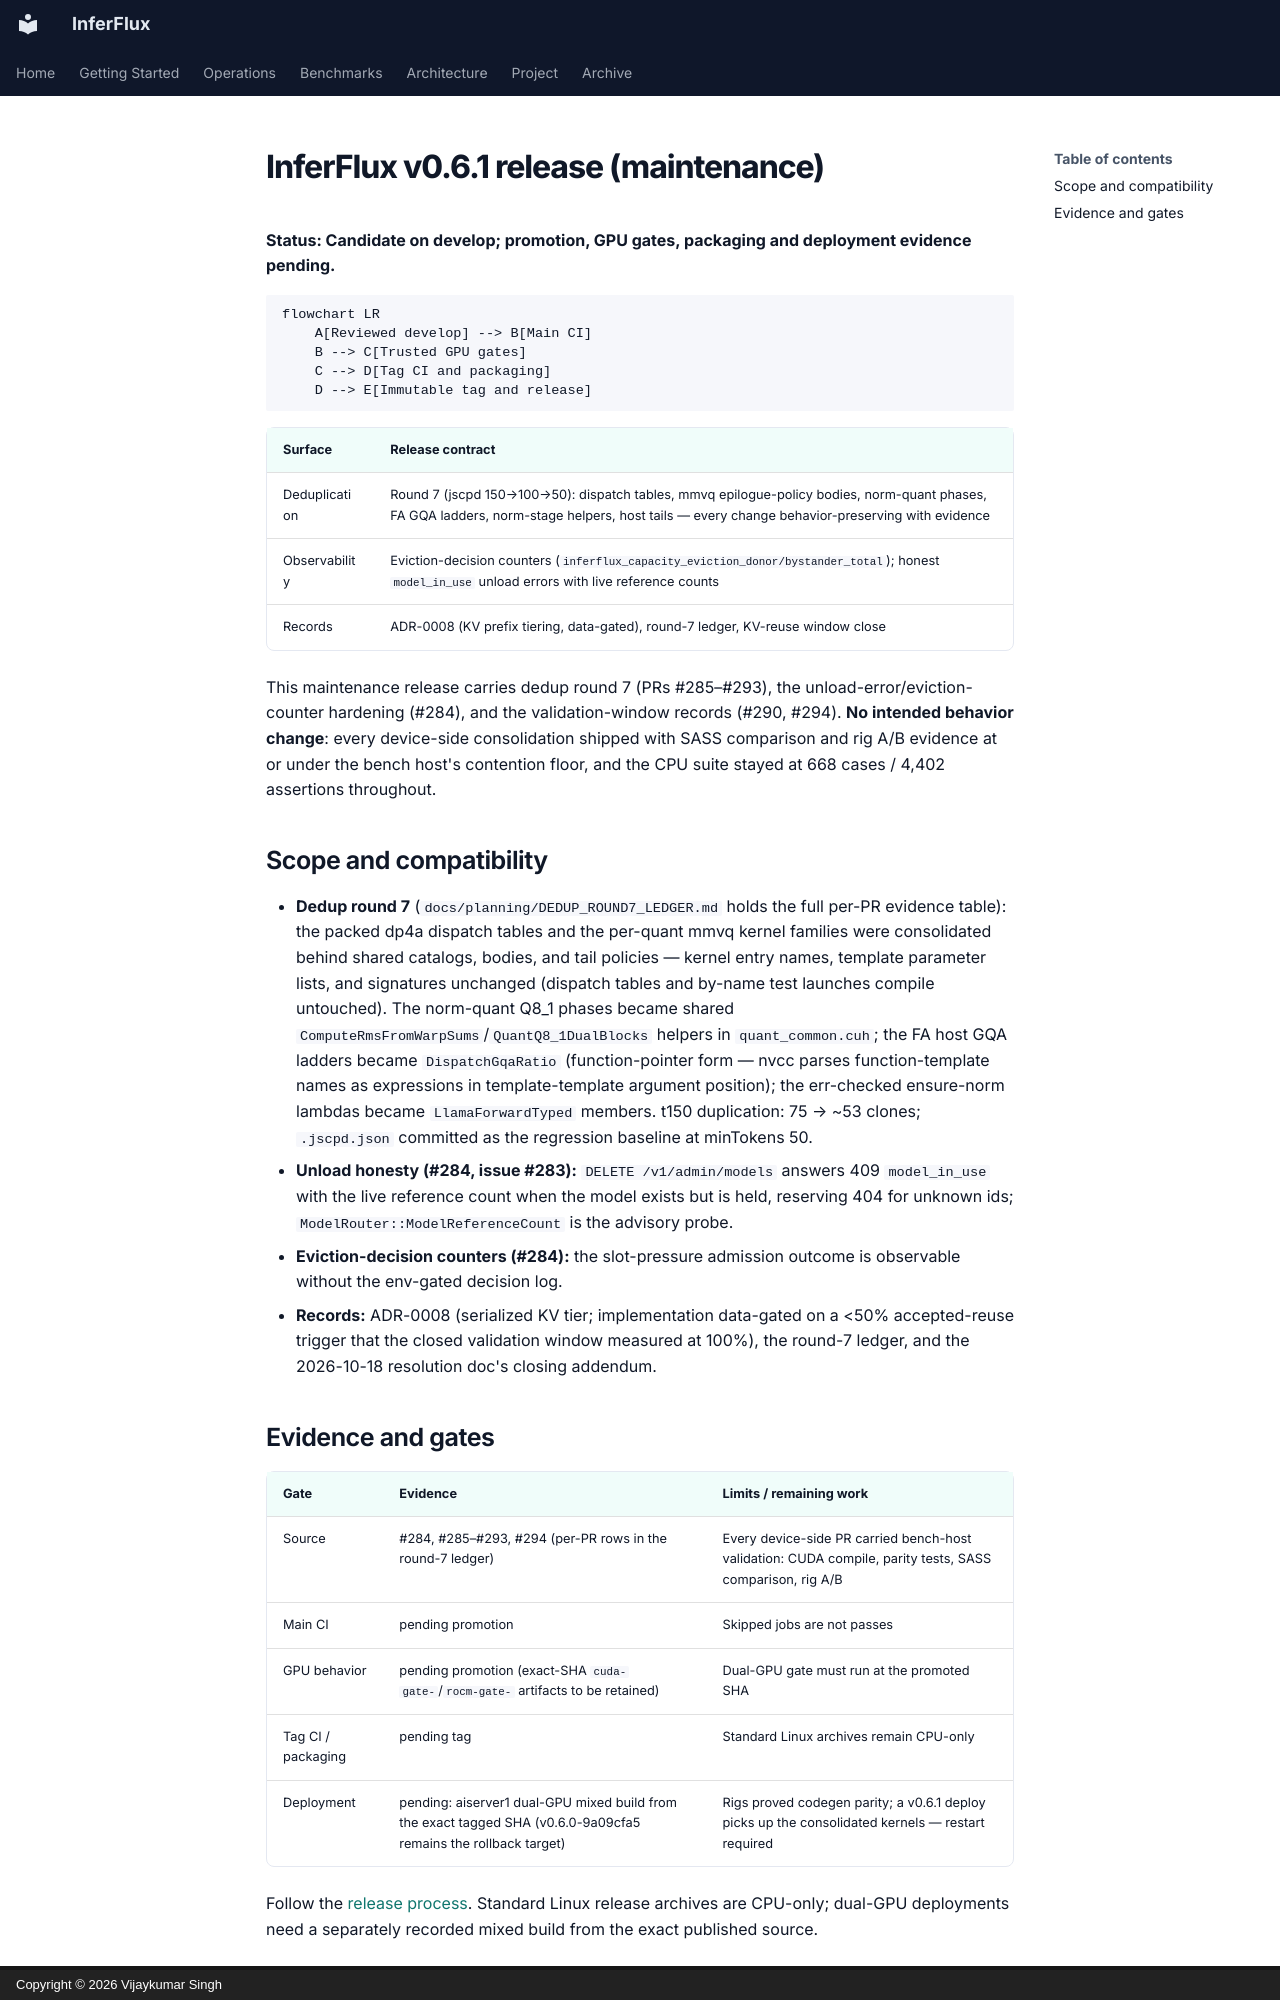

repository: anvai-labs/inferflux · page: releases/v0.6.1/index.html · generator: mkdocs · copyright: Copyright © 2026 Vijaykumar Singh

# InferFlux v0.6.1 release (maintenance)

**Status: Candidate on develop; promotion, GPU gates, packaging and deployment evidence pending.**

```mermaid
flowchart LR
    A[Reviewed develop] --> B[Main CI]
    B --> C[Trusted GPU gates]
    C --> D[Tag CI and packaging]
    D --> E[Immutable tag and release]
```

| Surface | Release contract |
| --- | --- |
| Deduplication | Round 7 (jscpd 150→100→50): dispatch tables, mmvq epilogue-policy bodies, norm-quant phases, FA GQA ladders, norm-stage helpers, host tails — every change behavior-preserving with evidence |
| Observability | Eviction-decision counters (`inferflux_capacity_eviction_donor/bystander_total`); honest `model_in_use` unload errors with live reference counts |
| Records | ADR-0008 (KV prefix tiering, data-gated), round-7 ledger, KV-reuse window close |

This maintenance release carries dedup round 7 (PRs #285–#293), the
unload-error/eviction-counter hardening (#284), and the validation-window
records (#290, #294). **No intended behavior change**: every device-side
consolidation shipped with SASS comparison and rig A/B evidence at or under
the bench host's contention floor, and the CPU suite stayed at 668 cases /
4,402 assertions throughout.

## Scope and compatibility

- **Dedup round 7** (`docs/planning/DEDUP_ROUND7_LEDGER.md` holds the full
  per-PR evidence table): the packed dp4a dispatch tables and the per-quant
  mmvq kernel families were consolidated behind shared catalogs, bodies, and
  tail policies — kernel entry names, template parameter lists, and
  signatures unchanged (dispatch tables and by-name test launches compile
  untouched). The norm-quant Q8_1 phases became shared
  `ComputeRmsFromWarpSums`/`QuantQ8_1DualBlocks` helpers in
  `quant_common.cuh`; the FA host GQA ladders became `DispatchGqaRatio`
  (function-pointer form — nvcc parses function-template names as
  expressions in template-template argument position); the err-checked
  ensure-norm lambdas became `LlamaForwardTyped` members. t150 duplication:
  75 → ~53 clones; `.jscpd.json` committed as the regression baseline at
  minTokens 50.
- **Unload honesty (#284, issue #283):** `DELETE /v1/admin/models` answers
  409 `model_in_use` with the live reference count when the model exists
  but is held, reserving 404 for unknown ids;
  `ModelRouter::ModelReferenceCount` is the advisory probe.
- **Eviction-decision counters (#284):** the slot-pressure admission
  outcome is observable without the env-gated decision log.
- **Records:** ADR-0008 (serialized KV tier; implementation data-gated on
  a <50% accepted-reuse trigger that the closed validation window measured
  at 100%), the round-7 ledger, and the 2026-10-18 resolution doc's closing
  addendum.
